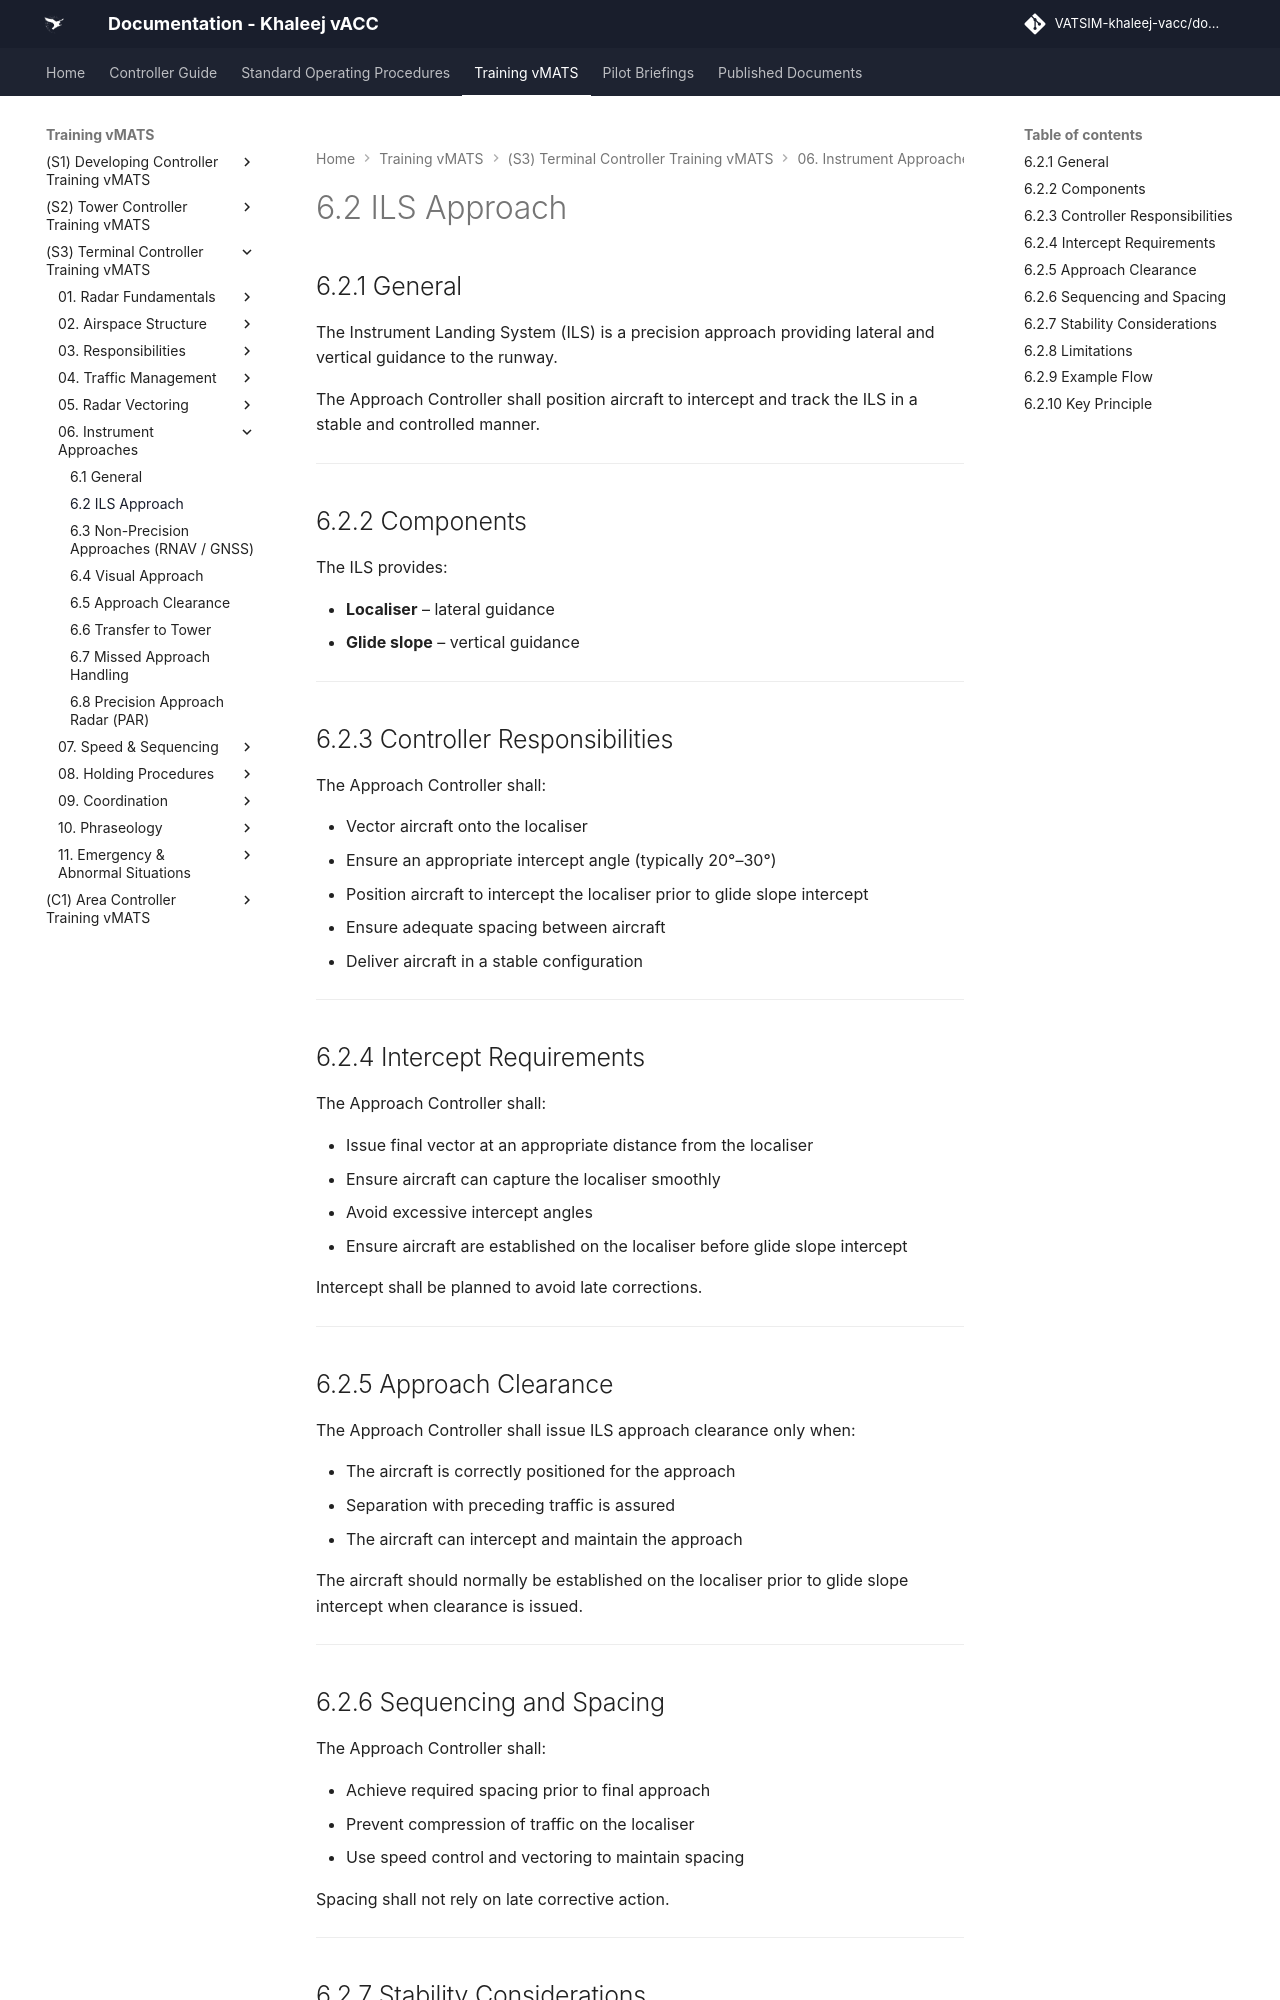

repository: khaleej-vacc/documentation-site · page: Training-vMATS/(S3)-Terminal-Controller-Training-vMATS/06. Instrument Approaches/6.2 ILS Approach/index.html · generator: mkdocs

# 6.2 ILS Approach

## 6.2.1 General

The Instrument Landing System (ILS) is a precision approach providing lateral and vertical guidance to the runway.

The Approach Controller shall position aircraft to intercept and track the ILS in a stable and controlled manner.

---

## 6.2.2 Components

The ILS provides:

- **Localiser** – lateral guidance  
- **Glide slope** – vertical guidance  

---

## 6.2.3 Controller Responsibilities

The Approach Controller shall:

- Vector aircraft onto the localiser  
- Ensure an appropriate intercept angle (typically 20°–30°)  
- Position aircraft to intercept the localiser prior to glide slope intercept  
- Ensure adequate spacing between aircraft  
- Deliver aircraft in a stable configuration  

---

## 6.2.4 Intercept Requirements

The Approach Controller shall:

- Issue final vector at an appropriate distance from the localiser  
- Ensure aircraft can capture the localiser smoothly  
- Avoid excessive intercept angles  
- Ensure aircraft are established on the localiser before glide slope intercept  

Intercept shall be planned to avoid late corrections.

---

## 6.2.5 Approach Clearance

The Approach Controller shall issue ILS approach clearance only when:

- The aircraft is correctly positioned for the approach  
- Separation with preceding traffic is assured  
- The aircraft can intercept and maintain the approach  

The aircraft should normally be established on the localiser prior to glide slope intercept when clearance is issued.

---
